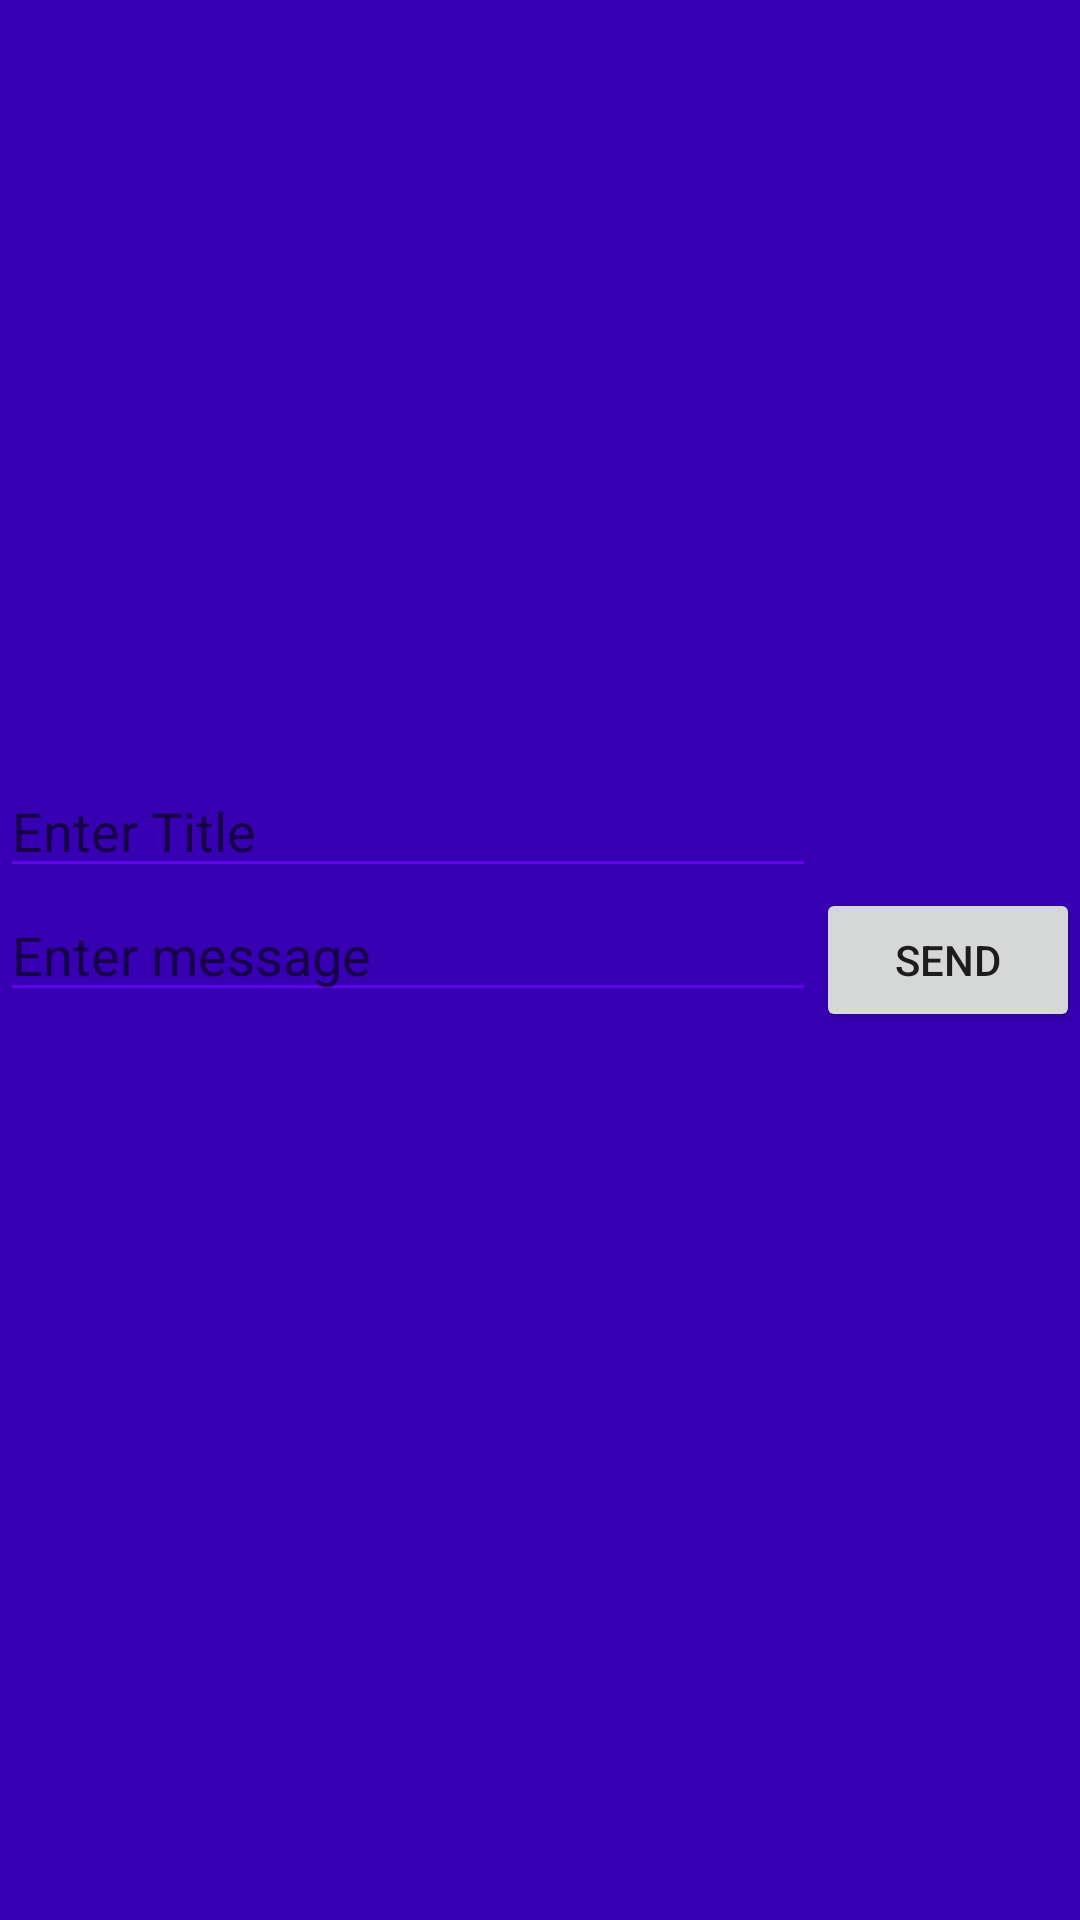

The Android layout XML behind this screen, and the referenced resources:
<!-- AndroidManifest.xml: application theme Theme.Reservation_system -->
<!-- res/layout/activity_main.xml -->
<?xml version="1.0" encoding="utf-8"?>
<androidx.constraintlayout.widget.ConstraintLayout xmlns:android="http://schemas.android.com/apk/res/android"
    xmlns:app="http://schemas.android.com/apk/res-auto"
    xmlns:tools="http://schemas.android.com/tools"
    android:layout_width="match_parent"
    android:layout_height="match_parent"
    android:background="@color/purple_700"
    tools:context=".send_notif.MainActivity">

    <Button
        android:id="@+id/btnSend"
        android:layout_width="wrap_content"
        android:layout_height="wrap_content"
        android:text="Send"
        app:layout_constraintBottom_toBottomOf="parent"
        app:layout_constraintEnd_toEndOf="parent"
        app:layout_constraintTop_toTopOf="parent" />

    <EditText
        android:id="@+id/etMessage"
        android:layout_width="0dp"
        android:layout_height="wrap_content"
        android:ems="10"
        android:hint="Enter message"
        android:inputType="textPersonName"
        app:layout_constraintEnd_toStartOf="@+id/btnSend"
        app:layout_constraintHorizontal_bias="0.5"
        app:layout_constraintStart_toStartOf="parent"
        android:textColor="@color/black"
        app:layout_constraintTop_toTopOf="@+id/btnSend" />

    <EditText
        android:id="@+id/etToken"
        android:layout_width="0dp"
        android:layout_height="wrap_content"
        android:ems="10"
        android:hint="Enter Token"
        android:inputType="textPersonName"
        app:layout_constraintEnd_toStartOf="@+id/btnSend"
        app:layout_constraintHorizontal_bias="0.5"
        app:layout_constraintStart_toStartOf="parent"
        app:layout_constraintTop_toBottomOf="@+id/etMessage"
        android:textColor="@color/black"
        android:textColorHint="@color/black"
        android:visibility="invisible" />

    <EditText
        android:id="@+id/etTitle"
        android:layout_width="0dp"
        android:layout_height="wrap_content"
        android:ems="10"
        android:hint="Enter Title"
        android:inputType="textPersonName"
        app:layout_constraintBottom_toTopOf="@+id/etMessage"
        app:layout_constraintEnd_toStartOf="@+id/btnSend"
        app:layout_constraintHorizontal_bias="0.5"
        android:textColor="@color/black"
        app:layout_constraintStart_toStartOf="parent" />
</androidx.constraintlayout.widget.ConstraintLayout>
<!-- resources referenced by this layout -->
<resources>
  <color name="black">#FF000000</color>
  <color name="purple_700">#FF3700B3</color>
  <style name="Theme.Reservation_system" parent="Theme.AppCompat.Light.NoActionBar">
          
          <item name="colorPrimary">@color/purple_500</item>
          <item name="colorPrimaryVariant">@color/purple_700</item>
          <item name="colorOnPrimary">@color/white</item>
          
          <item name="colorSecondary">@color/teal_200</item>
          <item name="colorSecondaryVariant">@color/teal_700</item>
          <item name="colorOnSecondary">@color/black</item>
          
          <item name="android:statusBarColor" tools:targetApi="l">?attr/colorPrimaryVariant</item>
          
          <item name="colorControlNormal">@color/purple_500</item>
          <item name="colorControlActivated">@color/app_green</item>
      </style>
  <color name="purple_500">#FF6200EE</color>
  <color name="white">#FFFFFFFF</color>
  <color name="teal_200">#FF03DAC5</color>
  <color name="teal_700">#FF018786</color>
  <color name="app_green">#107163</color>
</resources>
